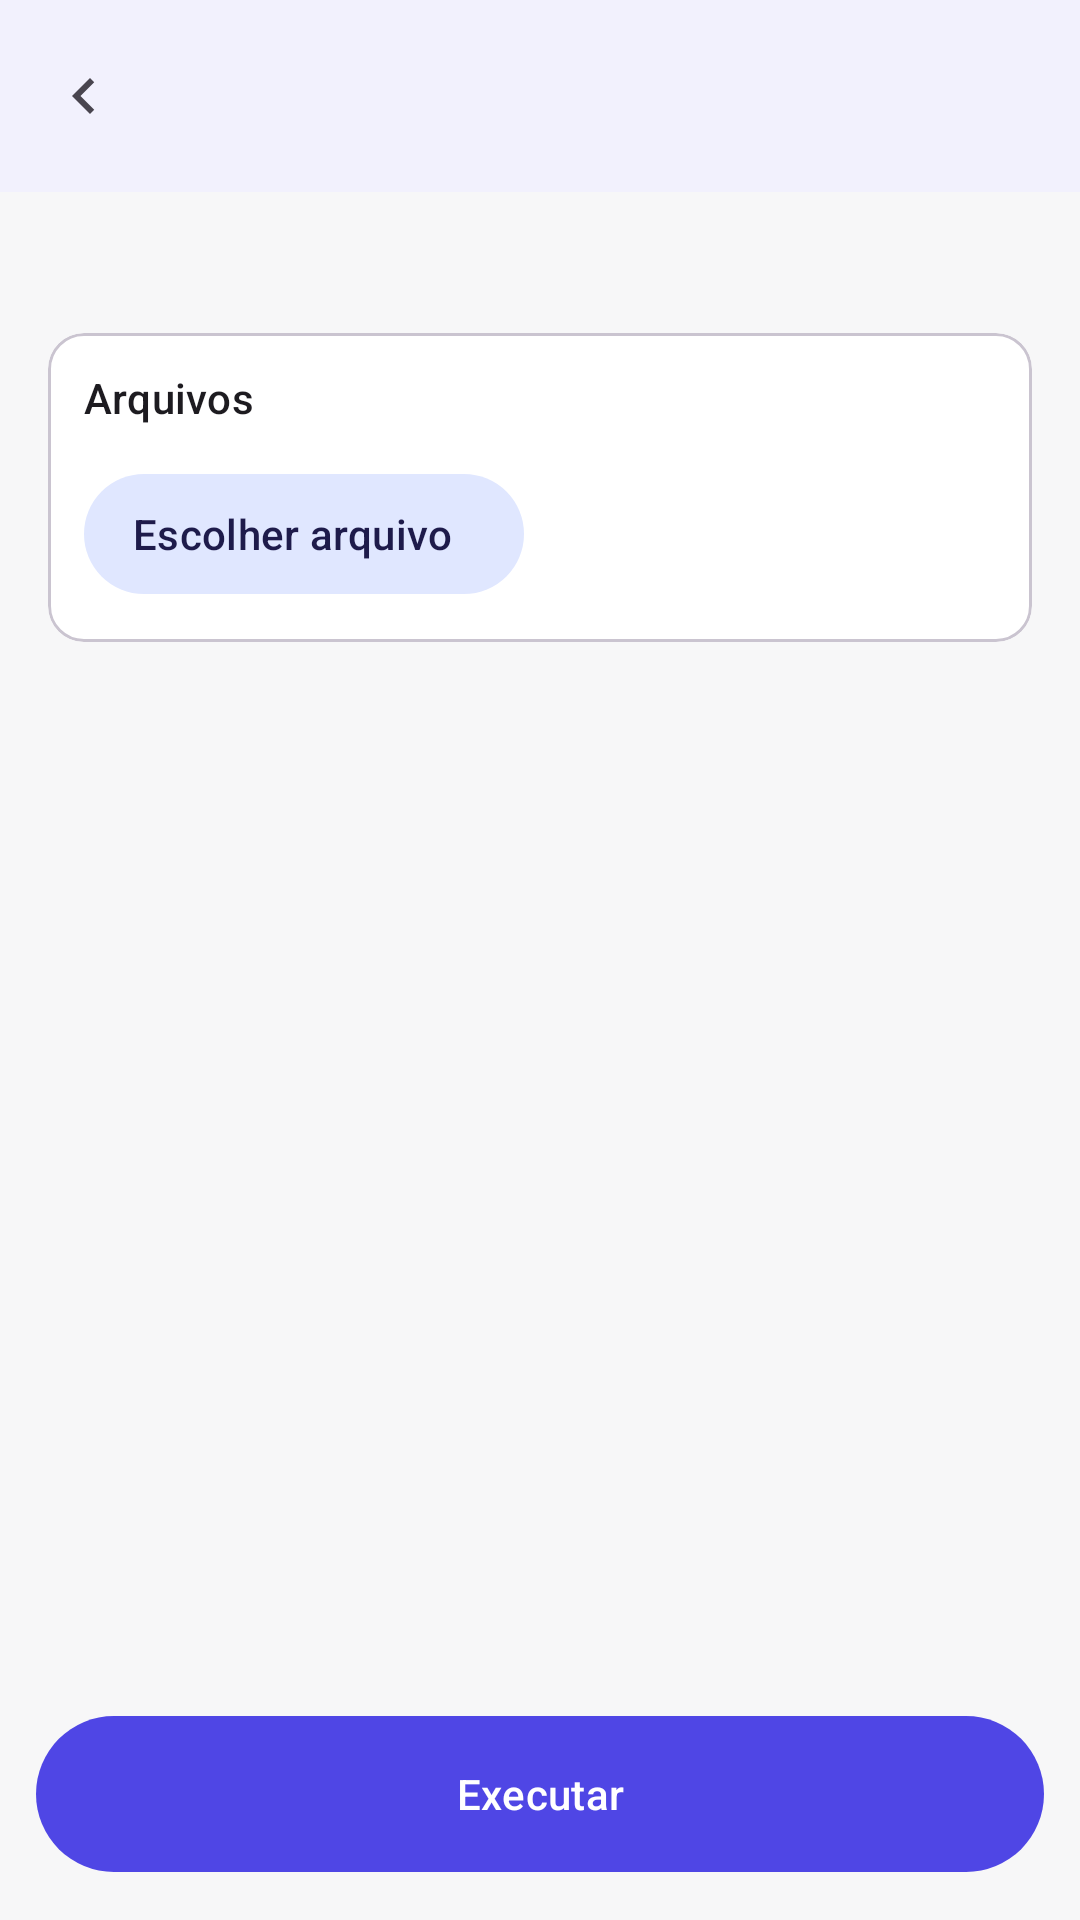

Reconstruct the res/layout file that produces this screen, plus the resources it refers to.
<!-- AndroidManifest.xml: application theme Theme.GPDF -->
<!-- res/layout/activity_tool.xml -->
<?xml version="1.0" encoding="utf-8"?>
<LinearLayout xmlns:android="http://schemas.android.com/apk/res/android"
    xmlns:app="http://schemas.android.com/apk/res-auto"
    android:layout_width="match_parent"
    android:layout_height="match_parent"
    android:orientation="vertical">

    <com.google.android.material.appbar.MaterialToolbar
        android:id="@+id/toolbar"
        android:layout_width="match_parent"
        android:layout_height="?attr/actionBarSize"
        android:background="?attr/colorSurface"
        android:elevation="2dp"
        app:navigationIcon="@drawable/ic_prev"
        app:titleTextAppearance="@style/TextAppearance.Material3.TitleMedium" />

    <ScrollView
        android:layout_width="match_parent"
        android:layout_height="0dp"
        android:layout_weight="1"
        android:fillViewport="true">

        <LinearLayout
            android:layout_width="match_parent"
            android:layout_height="wrap_content"
            android:orientation="vertical"
            android:padding="16dp">

            <TextView
                android:id="@+id/desc"
                android:layout_width="match_parent"
                android:layout_height="wrap_content"
                android:paddingBottom="12dp"
                android:textAppearance="@style/TextAppearance.Material3.BodyMedium"
                android:textColor="?android:attr/textColorSecondary" />

            <com.google.android.material.card.MaterialCardView
                android:id="@+id/filesCard"
                style="@style/Widget.Material3.CardView.Outlined"
                android:layout_width="match_parent"
                android:layout_height="wrap_content"
                android:layout_marginBottom="16dp">

                <LinearLayout
                    android:layout_width="match_parent"
                    android:layout_height="wrap_content"
                    android:orientation="vertical"
                    android:padding="12dp">

                    <TextView
                        android:layout_width="wrap_content"
                        android:layout_height="wrap_content"
                        android:text="Arquivos"
                        android:textAppearance="@style/TextAppearance.Material3.TitleSmall" />

                    <LinearLayout
                        android:id="@+id/files"
                        android:layout_width="match_parent"
                        android:layout_height="wrap_content"
                        android:orientation="vertical"
                        android:paddingVertical="6dp" />

                    <com.google.android.material.button.MaterialButton
                        android:id="@+id/pick"
                        style="@style/Widget.Material3.Button.TonalButton.Icon"
                        android:layout_width="wrap_content"
                        android:layout_height="wrap_content"
                        android:text="Escolher arquivo"
                        app:icon="@drawable/ic_folder" />
                </LinearLayout>
            </com.google.android.material.card.MaterialCardView>

            <LinearLayout
                android:id="@+id/options"
                android:layout_width="match_parent"
                android:layout_height="wrap_content"
                android:orientation="vertical" />

            <TextView
                android:id="@+id/status"
                android:layout_width="match_parent"
                android:layout_height="wrap_content"
                android:paddingTop="16dp"
                android:textAppearance="@style/TextAppearance.Material3.BodyMedium" />

            <com.google.android.material.progressindicator.LinearProgressIndicator
                android:id="@+id/progress"
                android:layout_width="match_parent"
                android:layout_height="wrap_content"
                android:layout_marginTop="8dp"
                android:visibility="gone" />

            <LinearLayout
                android:id="@+id/results"
                android:layout_width="match_parent"
                android:layout_height="wrap_content"
                android:orientation="vertical"
                android:paddingTop="8dp" />
        </LinearLayout>
    </ScrollView>

    <com.google.android.material.button.MaterialButton
        android:id="@+id/run"
        android:layout_width="match_parent"
        android:layout_height="60dp"
        android:layout_margin="12dp"
        android:text="Executar"
        app:icon="@drawable/ic_check" />
</LinearLayout>
<!-- resources referenced by this layout -->
<resources>
  <!-- drawable ic_prev (drawable) -->
  <vector xmlns:android="http://schemas.android.com/apk/res/android"
      android:width="24dp" android:height="24dp" android:viewportWidth="24" android:viewportHeight="24"
      android:tint="?attr/colorControlNormal">
      <path android:fillColor="@android:color/white" android:pathData="M15.41,7.41L14,6l-6,6 6,6 1.41,-1.41L10.83,12z"/>
  </vector>
  <style name="Theme.GPDF" parent="Theme.Material3.DayNight.NoActionBar">
          <item name="colorPrimary">#4F46E5</item>
          <item name="colorOnPrimary">#FFFFFF</item>
          <item name="colorPrimaryContainer">#E0E7FF</item>
          <item name="colorOnPrimaryContainer">#1E1B4B</item>
          <item name="colorSecondary">#6366F1</item>
          <item name="colorOnSecondary">#FFFFFF</item>
          <item name="colorSecondaryContainer">#E0E7FF</item>
          <item name="colorOnSecondaryContainer">#1E1B4B</item>
          <item name="colorTertiary">#DC2626</item>
          <item name="android:colorBackground">#F7F7F8</item>
          <item name="colorSurface">#FFFFFF</item>
          <item name="android:statusBarColor">#F7F7F8</item>
          <item name="android:windowLightStatusBar" tools:targetApi="m">true</item>
          <item name="android:windowOptOutEdgeToEdgeEnforcement" tools:targetApi="35">true</item>
          <item name="android:navigationBarColor">#F7F7F8</item>
      </style>
</resources>
